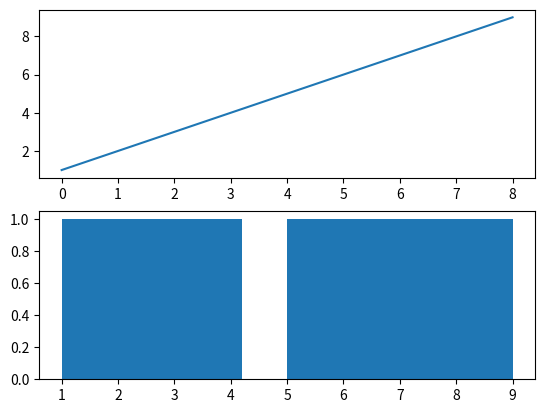

This figure's Python source:
# log transform a contrived exponential time series
from matplotlib import pyplot
from math import exp
from numpy import log
series = [exp(i) for i in range(1,10)]
transform = log(series)
pyplot.figure(1)
# line plot
pyplot.subplot(211)
pyplot.plot(transform)
# histogram
pyplot.subplot(212)
pyplot.hist(transform)
pyplot.show()



